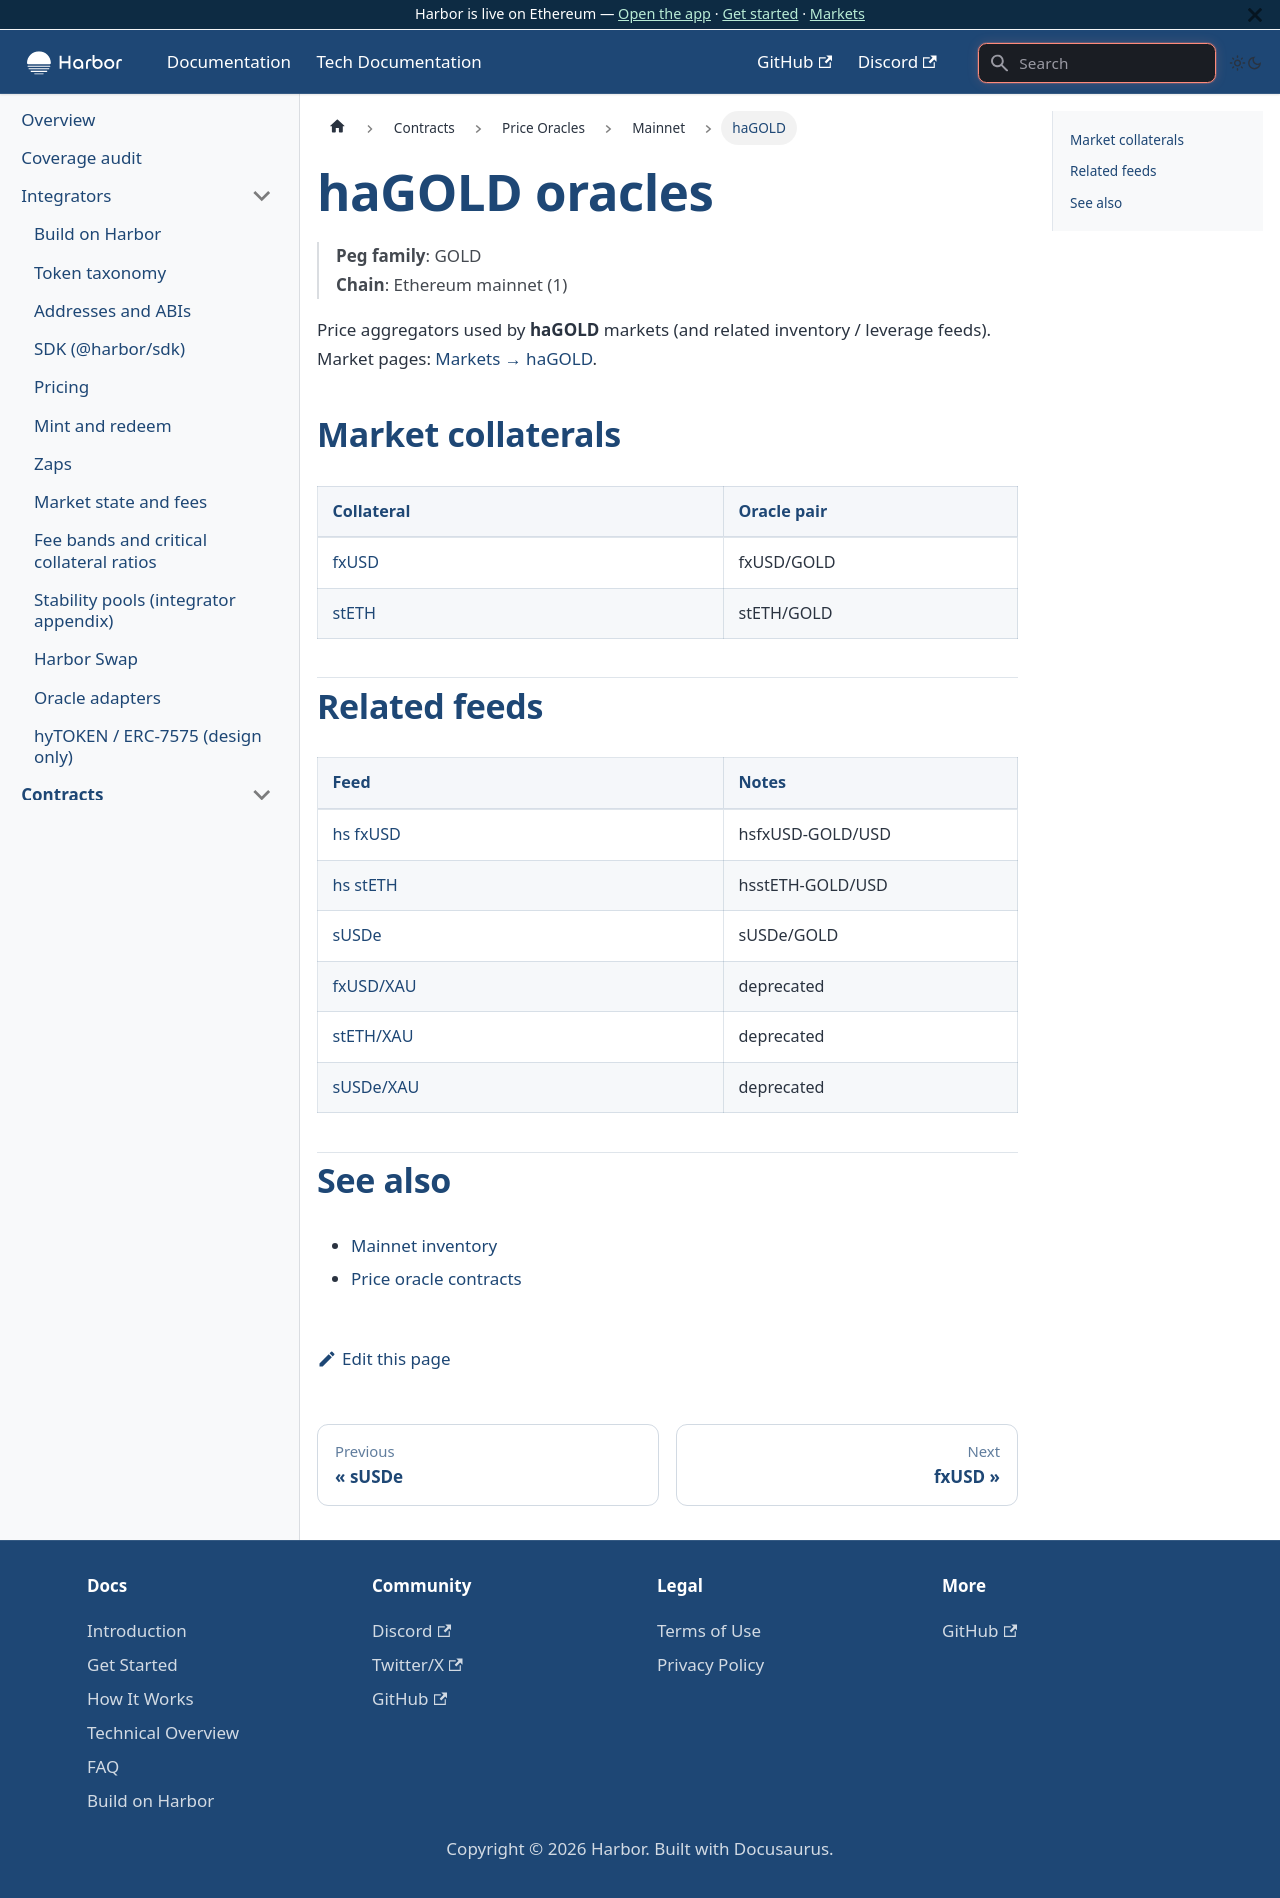

repository: baofinance/harbor-docs · page: tech-docs/contracts/price-oracles/mainnet/hagold/index.html · generator: docusaurus

# haGOLD oracles

> **Peg family**: GOLD  
> **Chain**: Ethereum mainnet (1)

Price aggregators used by **haGOLD** markets (and related inventory / leverage feeds). Market pages: [Markets → haGOLD](../../../../markets/hagold/).

## Market collaterals

| Collateral | Oracle pair |
| ---------- | ----------- |
| [fxUSD](./fxusd.md) | fxUSD/GOLD |
| [stETH](./steth.md) | stETH/GOLD |

## Related feeds

| Feed | Notes |
| ---- | ----- |
| [hs fxUSD](./hs-fxusd.md) | hsfxUSD-GOLD/USD |
| [hs stETH](./hs-steth.md) | hsstETH-GOLD/USD |
| [sUSDe](./susde.md) | sUSDe/GOLD |
| [fxUSD/XAU](./fxusd-xau.md) | deprecated |
| [stETH/XAU](./steth-xau.md) | deprecated |
| [sUSDe/XAU](./susde-xau.md) | deprecated |

## See also

- [Mainnet inventory](../../mainnet.md)
- [Price oracle contracts](../../../price-oracle.md)
